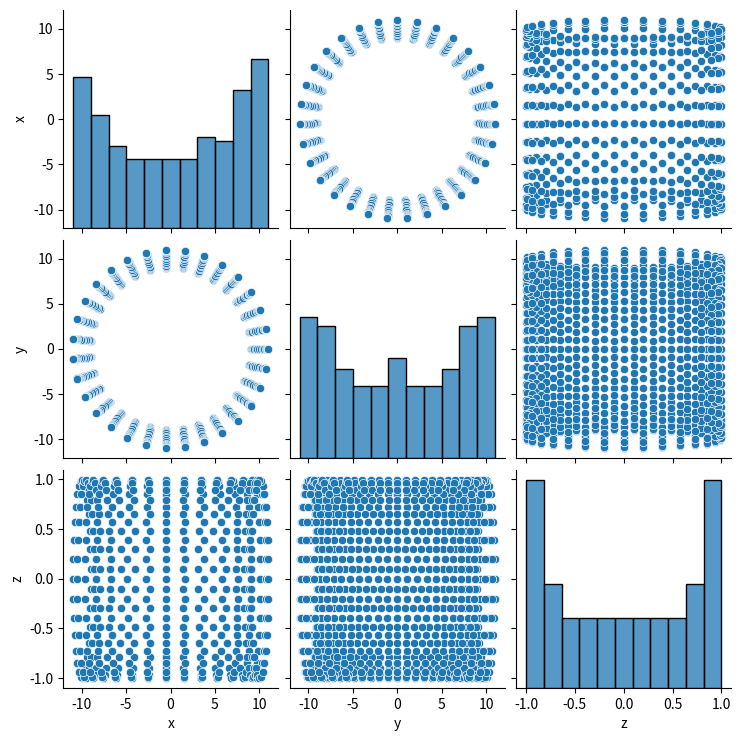

This figure's Python source:
#!/usr/bin/env python3

from math import cos
from math import pi
from math import sin
from math import sqrt

import pandas  as pd
import seaborn as sns

import matplotlib.pyplot as plt

n = 1024
m = int(sqrt(n))
R = 10
r = 1

X = list()
Y = list()
Z = list()

for i in range(m):
  for j in range(m):
    phi   = 2*pi * i / (m-1)
    theta = 2*pi * j / (m-1)

    x = (R+r*cos(theta))*cos(phi)
    y = (R+r*cos(theta))*sin(phi)
    z =  r * sin(theta)

    print(x,y,z)

    X.append(x)
    Y.append(y)
    Z.append(z)

df = pd.DataFrame(
  {
   'x' : X,
   'y' : Y,
   'z' : Z
  }
)

sns.pairplot(df)

plt.show()
